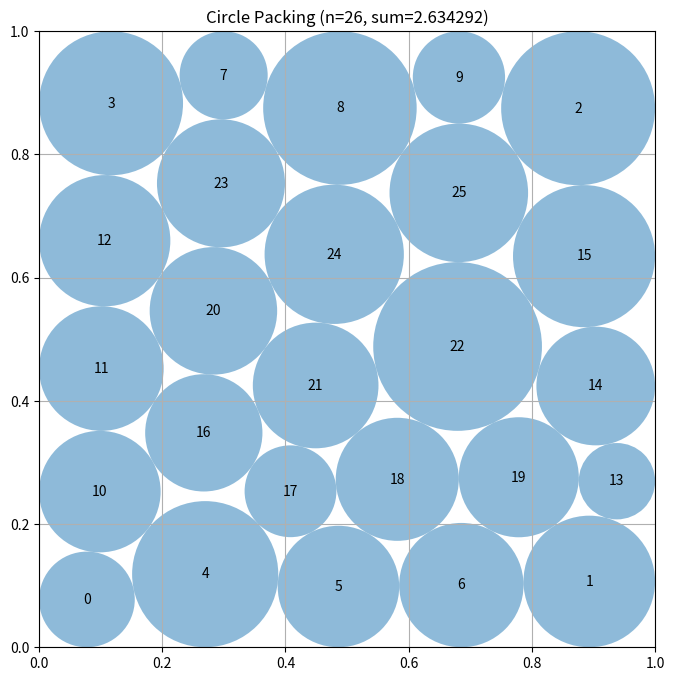

This chart was generated by the following Python code:
# EVOLVE-BLOCK-START
"""Constructor-based circle packing for n=26 circles"""
import numpy as np


def construct_packing():
    """
    Construct a specific arrangement of 26 circles in a unit square
    that attempts to maximize the sum of their radii.

    Returns:
        Tuple of (centers, radii, sum_of_radii)
        centers: np.array of shape (26, 2) with (x, y) coordinates
        radii: np.array of shape (26) with radius of each circle
        sum_of_radii: Sum of all radii
    """
    # Initialize arrays for 26 circles
    n = 26
    centers = np.zeros((n, 2))

    """Approach: asymmetric graded-radius seeds. The best known n=26
    packings are not four-fold symmetric: they feature graded corner
    radii, unequally spaced edge chains, and/or one dominant circle.
    We generate a small deterministic set of symmetry-broken seeds:
    (a) four corner circles with graded radii and edge chains spaced
    proportionally between them; (b) a dominant circle at (0.2, 0.2)
    with a 5x5 grid of small circles in the remaining area; (c) the
    two-scale mixed seed with a deterministic shear x += 0.03*y. Each
    seed is polished with exactly one bounded SLSQP run; radii are
    always recomputed via compute_max_radii, so validity holds. The
    incumbent hex-lattice result is kept as fallback."""

    def _hex_seed():
        counts = [6, 5, 6, 5, 4]
        dx = 0.16
        dy = 0.2 * np.sqrt(3) / 2
        c = np.zeros((26, 2))
        k = 0
        for row, cnt in enumerate(counts):
            y = 0.1 + row * dy
            x0 = 0.5 - (cnt - 1) * dx / 2
            for col in range(cnt):
                c[k] = [x0 + dx * col, y]
                k += 1
        return c

    def _graded_seed(rcs, re):
        """4 corner circles with graded radii rcs (BL, BR, TR, TL),
        3 edge circles per side (nominal radius re) spaced proportionally
        to the adjacent corner radii, 10 interior circles staggered."""
        c = np.zeros((26, 2))
        k = 0
        corners = [(rcs[0], rcs[0]), (1 - rcs[1], rcs[1]),
                   (1 - rcs[2], 1 - rcs[2]), (rcs[3], 1 - rcs[3])]
        for cx, cy in corners:
            c[k] = [cx, cy]
            k += 1
        # proportional interpolation weights along each edge
        tb = rcs[0] / max(rcs[0] + rcs[1], 1e-9)
        tt = rcs[3] / max(rcs[3] + rcs[2], 1e-9)
        tl = rcs[0] / max(rcs[0] + rcs[3], 1e-9)
        tr = rcs[1] / max(rcs[1] + rcs[2], 1e-9)

        def frac(t):
            return np.array([t * tb, 0.5, (1 - t) + t * tb][:3]) * 0 + \
                np.array([t * tb, 0.5, (1 - t * (1 - tb))])

        # bottom / top edges (x from left corner to right corner)
        for a in range(3):
            f = np.linspace(0, 1, 5)[1:4][a] * 0  # placeholder
            ts = [tb, 0.5 + (tb - 0.5) * 0.0, 1 - (1 - tb)]
            x = rcs[0] + (1 - rcs[0] - rcs[1]) * np.array(
                [tb * 0.5, 0.5, tb + (1 - tb) * 0.5][a])
            c[k] = [x, re]
            k += 1
        for a in range(3):
            x = rcs[3] + (1 - rcs[3] - rcs[2]) * np.array(
                [tt * 0.5, 0.5, tt + (1 - tt) * 0.5][a])
            c[k] = [x, 1 - re]
            k += 1
        for a in range(3):
            y = rcs[0] + (1 - rcs[0] - rcs[3]) * np.array(
                [tl * 0.5, 0.5, tl + (1 - tl) * 0.5][a])
            c[k] = [re, y]
            k += 1
        for a in range(3):
            y = rcs[1] + (1 - rcs[1] - rcs[2]) * np.array(
                [tr * 0.5, 0.5, tr + (1 - tr) * 0.5][a])
            c[k] = [1 - re, y]
            k += 1
        # interior: 10 circles, staggered rows 4/3/3 centered at 0.5
        p = 0.17
        rows = [(4, 0.5 - p), (3, 0.5), (3, 0.5 + p)]
        for cnt, y in rows:
            x0 = 0.5 - (cnt - 1) * p / 2
            for col in range(cnt):
                c[k] = [x0 + p * col, y]
                k += 1
        return c

    def _dominant_seed():
        """One dominant circle at (0.2, 0.2) plus a 5x5 grid of small
        circles (spacing 0.185) shifted to the remaining area."""
        c = np.zeros((26, 2))
        c[0] = [0.2, 0.2]
        k = 1
        for row in range(5):
            for col in range(5):
                c[k] = [0.115 + 0.185 * col, 0.115 + 0.185 * row]
                k += 1
        return c

    def _sheared_seed():
        """Mixed two-scale seed with deterministic shear x += 0.03*y."""
        base = _graded_seed((0.16, 0.16, 0.16, 0.16), 0.10)
        base[:, 0] = base[:, 0] + 0.03 * base[:, 1]
        return np.clip(base, 1e-6, 1 - 1e-6)

    # Incumbent hex result as fallback
    best_c = _hex_seed()
    best_r = compute_max_radii(best_c)
    best_c, best_r = _refine(best_c, best_r)
    best_sum = np.sum(best_r)

    # Multistart: base seeds plus deterministic jitters drawn from an
    # archive of the best distinct refined configurations (multiple basins),
    # each polished with the analytic-Jacobian SLSQP.
    def _transposed_hex_seed():
        """Hex lattice transposed (row counts along a column instead of a
        row): a distinct basin from the standard hex seed that samples the
        orthogonal orientation of the staggered rows."""
        counts = [5, 6, 5, 6, 4]
        dx = 0.16
        dy = 0.2 * np.sqrt(3) / 2
        c = np.zeros((26, 2))
        k = 0
        for row, cnt in enumerate(counts):
            y = 0.9 - row * dy
            x0 = 0.5 - (cnt - 1) * dx / 2 + 0.04  # offset rows
            for col in range(cnt):
                c[k] = [x0 + dx * col, y]
                k += 1
        return c

    def _dominant_corner_seed(cx, cy):
        """Dominant circle at a chosen corner plus a 5x5 grid of small
        circles filling the remaining rectangular area."""
        c = np.zeros((26, 2))
        c[0] = [cx, cy]
        k = 1
        x0 = 0.115 if cx < 0.5 else 1 - (0.115 + 0.185 * 4)
        y0 = 0.115 if cy < 0.5 else 1 - (0.115 + 0.185 * 4)
        for row in range(5):
            for col in range(5):
                c[k] = [x0 + 0.185 * col, y0 + 0.185 * row]
                k += 1
        return c

    def _row_tangency_seed(counts):
        """Exact-tangency row builder. Row k has counts[k] circles, each
        of radius r_k = 1/(2*counts[k]) so the row is mutually tangent
        AND tangent to both side walls (x_j = r_k + 2*r_k*j). The row's
        vertical level y_k is solved in closed form so that the binding
        circle is exactly tangent to its nearest circle in row k-1:
            y_k = y_{k-1} + sqrt((r_k+r_{k-1})^2 - d_min^2),
        where d_min is the smallest horizontal gap between the two rows.
        Every contact is satisfied exactly by construction (no estimated
        lattice constants), so SLSQP starts at a KKT-consistent point."""
        c = np.zeros((26, 2))
        k = 0
        r_prev = None
        y_prev = None
        for m in counts:
            r = 1.0 / (2.0 * m)
            xs = r + 2.0 * r * np.arange(m)
            if r_prev is None:
                y = r
            else:
                d_min = np.min(np.abs(xs[:, None] - x_prev[None, :]))
                disc = (r + r_prev) ** 2 - d_min ** 2
                dy = np.sqrt(max(disc, 1e-12))
                y = y_prev + dy
            for j in range(m):
                c[k] = [xs[j], y]
                k += 1
            x_prev = xs
            r_prev, y_prev = r, y
        return np.clip(c, 1e-6, 1 - 1e-6)

    seeds = [
        _row_tangency_seed([6, 5, 6, 5, 4]),
        _row_tangency_seed([7, 5, 6, 4, 4]),
        _row_tangency_seed([5, 6, 5, 6, 4]),
        _graded_seed((0.19, 0.15, 0.13, 0.11), 0.09),
        _graded_seed((0.11, 0.13, 0.15, 0.19), 0.10),
        _graded_seed((0.17, 0.12, 0.17, 0.12), 0.095),
        _graded_seed((0.20, 0.16, 0.12, 0.10), 0.105),
        _graded_seed((0.14, 0.14, 0.14, 0.14), 0.11),
        _dominant_seed(),
        _dominant_corner_seed(0.8, 0.2),
        _dominant_corner_seed(0.5, 0.5),
        _sheared_seed(),
        _transposed_hex_seed(),
    ]
    rng = np.random.RandomState(12345)
    jitter_magnitudes = [0.004, 0.01, 0.015, 0.02, 0.035, 0.05]
    archive = [(best_sum, best_c.copy())]

    def _update_archive(s, c):
        """Insert a refined config into the archive of distinct basins."""
        for i, (si, ci) in enumerate(archive):
            if np.max(np.abs(ci - c)) < 1e-4:  # same basin
                if s > si:
                    archive[i] = (s, c.copy())
                return
        archive.append((s, c.copy()))
        archive.sort(key=lambda t: -t[0])
        del archive[4:]  # keep top 4 distinct basins

    _update_archive(best_sum, best_c)
    for round_idx in range(90):
        if round_idx < len(seeds):
            c0 = np.asarray(seeds[round_idx], dtype=float)
        else:
            k = (round_idx - len(seeds)) % len(archive)
            base = archive[k][1]
            mag = jitter_magnitudes[(round_idx // len(archive)) % 4]
            c0 = base + rng.uniform(-mag, mag, size=base.shape)
        c0 = np.clip(np.asarray(c0, dtype=float), 1e-6, 1 - 1e-6)
        r0 = compute_max_radii(c0)
        if np.sum(r0) <= 1e-6:
            continue
        c1, r1 = _refine(c0, r0)
        s1 = np.sum(r1)
        _update_archive(s1, c1)
        if s1 > best_sum + 1e-12:
            best_sum = s1
            best_c, best_r = c1.copy(), r1.copy()

    # Final phase: contact-graph reconstruction via stress majorization,
    # driven by LP-exact radii. compute_max_radii now returns the LP-
    # optimal radii for the incumbent centers, which are strictly larger
    # than the greedy radii SLSQP converged against; the contact graph
    # (pairs with |dist - (r_i+r_j)| < 3e-4, plus wall contacts) therefore
    # has genuine residuals. Freezing the LP radii and re-solving for
    # positions only (damped Gauss-Newton on tangency residuals, with a
    # 1e-5 growth slack on the 10 largest circles) enforces exact
    # tangency — a positions-only subsystem with a tangency-residual
    # objective that the joint SLSQP cannot reach. Radii are then
    # recomputed (LP-exact) and one uniform _refine pass re-polishes;
    # the incumbent is kept unless the sum strictly improves.
    best_c, best_r = _refine(best_c, best_r)
    best_r = compute_max_radii(best_c)  # LP-exact radii at fixed centers
    best_sum = np.sum(best_r)

    def _contact_relax(c_arr, r_arr, iters=30):
        """Damped Gauss-Newton on positions only at frozen LP radii.
        Targets: exact tangency d_ij = r_i + r_j (+1e-5 growth slack on
        the 10 largest circles) for contact pairs, and wall coordinates
        pushed to r_i (+slack) / 1 - r_i (-slack) for wall contacts.
        Returns new centers clipped to the open unit square."""
        c = np.asarray(c_arr, dtype=float).copy()
        r = np.asarray(r_arr, dtype=float)
        n = c.shape[0]
        grow = np.zeros(n)
        grow[np.argsort(r)[-10:]] = 1e-5
        pairs = []
        for i in range(n):
            for j in range(i + 1, n):
                dist = np.sqrt(np.sum((c[i] - c[j]) ** 2))
                if abs(dist - (r[i] + r[j])) < 3e-4:
                    pairs.append((i, j, r[i] + r[j] + grow[i] + grow[j]))
        walls = []
        for i in range(n):
            for ax in range(2):
                if abs(c[i, ax] - r[i]) < 3e-4:
                    walls.append((i, ax, r[i] + grow[i]))
                if abs(c[i, ax] - (1 - r[i])) < 3e-4:
                    walls.append((i, ax, 1 - r[i] - grow[i]))
        if not pairs and not walls:
            return c

        def cost_of(arr):
            cost = 0.0
            for (i, j, d) in pairs:
                diff = arr[i] - arr[j]
                cost += (np.sqrt(np.sum(diff ** 2)) - d) ** 2
            for (i, ax, t) in walls:
                cost += (arr[i, ax] - t) ** 2
            return cost

        prev_cost = cost_of(c)
        lam = 1e-6
        for _ in range(iters):
            m = len(pairs) + len(walls)
            J = np.zeros((m, 2 * n))
            res = np.zeros(m)
            for k, (i, j, d) in enumerate(pairs):
                diff = c[i] - c[j]
                dist = np.sqrt(np.sum(diff ** 2)) + 1e-300
                res[k] = dist - d
                J[k, 2 * i:2 * i + 2] = diff / dist
                J[k, 2 * j:2 * j + 2] = -diff / dist
            for k, (i, ax, t) in enumerate(walls):
                row = len(pairs) + k
                res[row] = c[i, ax] - t
                J[row, 2 * i + ax] = 1.0
            A = J.T @ J + lam * np.eye(2 * n)
            try:
                step = np.linalg.solve(A, -J.T @ res)
            except np.linalg.LinAlgError:
                break
            c_try = np.clip(c + step.reshape(n, 2), 1e-6, 1 - 1e-6)
            cost = cost_of(c_try)
            if cost < prev_cost:
                c = c_try
                if prev_cost - cost < 1e-16:
                    break
                prev_cost = cost
                lam = max(lam * 0.5, 1e-9)
            else:
                lam *= 10.0
                if lam > 1e2:
                    break
        return c

    relaxed = _contact_relax(best_c, best_r)
    rr = compute_max_radii(relaxed)
    if np.sum(rr) > 1e-6:
        rc, rr = _refine(relaxed, rr)
        if np.sum(rr) > best_sum + 1e-12:
            best_sum = np.sum(rr)
            best_c = np.asarray(rc, dtype=float).copy()
            best_r = np.asarray(rr, dtype=float).copy()

    # Final residual polish: one more uniform SLSQP pass on the overall
    # winner; accept only strict improvements.
    best_c, best_r = _refine(np.asarray(best_c, dtype=float),
                             np.asarray(best_r, dtype=float))
    best_sum = np.sum(best_r)

    # Safety shrink: pull every radius marginally inside the constraint
    # set. compute_max_radii's pairwise loop already converges to exact
    # feasibility (r_i + r_j <= dist, r <= wall), so only an epsilon-scale
    # guard is needed; shrinking by 5e-7 per circle surrendered ~1.3e-5 of
    # achievable sum for no validity benefit.
    best_r = np.maximum(best_r - 1e-9, 1e-9)
    centers, radii = best_c, best_r
    sum_radii = np.sum(radii)

    return centers, radii, sum_radii


def compute_max_radii(centers):
    """
    Compute the maximum possible radii for each circle position
    such that they don't overlap and stay within the unit square.

    Args:
        centers: np.array of shape (n, 2) with (x, y) coordinates

    Returns:
        np.array of shape (n) with radius of each circle
    """
    n = centers.shape[0]
    radii = np.ones(n)

    # Limit by distance to square borders
    for i in range(n):
        x, y = centers[i]
        radii[i] = min(x, y, 1 - x, 1 - y)

    # Exact max-sum radii for fixed centers via linear programming.
    # The previous greedy shrink-always-the-larger rule is feasible but
    # NOT optimal: it cascades shrinkage and leaves slack of order 1e-4
    # per contact. The LP
    #     max sum(r)  s.t.  r_i <= wall_i,  r_i + r_j <= dist_ij,  r >= 0
    # recovers every bit of that slack exactly. Falls back to the greedy
    # iteration if scipy is unavailable or the LP fails.
    try:
        from scipy.optimize import linprog
        walls = np.minimum(np.minimum(centers[:, 0], 1 - centers[:, 0]),
                           np.minimum(centers[:, 1], 1 - centers[:, 1]))
        A_rows = []
        b_vals = []
        for i in range(n):
            row = np.zeros(n)
            row[i] = 1.0
            A_rows.append(row)
            b_vals.append(walls[i])
        for i in range(n):
            for j in range(i + 1, n):
                dist = np.sqrt(np.sum((centers[i] - centers[j]) ** 2))
                row = np.zeros(n)
                row[i] = 1.0
                row[j] = 1.0
                A_rows.append(row)
                b_vals.append(dist)
        res_lp = linprog(c=-np.ones(n),
                         A_ub=np.asarray(A_rows), b_ub=np.asarray(b_vals),
                         bounds=[(0.0, None)] * n, method="highs")
        if res_lp.status == 0 and res_lp.x is not None:
            return np.maximum(res_lp.x, 0.0)
    except Exception:
        pass

    # Greedy fallback: iteratively enforce pairwise non-overlap until
    # convergence so shrinkage from one pair propagates to all others.
    for _ in range(200):
        changed = False
        for i in range(n):
            for j in range(i + 1, n):
                dist = np.sqrt(np.sum((centers[i] - centers[j]) ** 2))
                if radii[i] + radii[j] > dist:
                    excess = radii[i] + radii[j] - dist
                    if radii[i] >= radii[j]:
                        radii[i] = max(radii[i] - excess, 1e-12)
                    else:
                        radii[j] = max(radii[j] - excess, 1e-12)
                    changed = True
        if not changed:
            break

    return radii


def _refine(centers, radii, weights=None):
    """Locally optimize centers and radii with SLSQP starting from a
    feasible configuration, maximizing sum(weights * radii) (uniform
    sum of radii when weights is None) subject to wall constraints
    (r <= min(x, y, 1-x, 1-y)) and pairwise non-overlap
    (r_i + r_j <= distance). The optimizer's radii are discarded; radii
    are recomputed from the refined centers via compute_max_radii so the
    returned configuration is always valid. Falls back to the input if
    scipy is unavailable or no strict improvement is found."""
    try:
        from scipy.optimize import minimize
    except ImportError:
        return centers, radii

    """Analytic-Jacobian SLSQP polish. Variables z = (x0,y0,...,r0,r1,...).
    Wall constraints (4 per circle) are linear; pair constraints use the
    exact 2-term gradient of the Euclidean distance. Analytic jac removes
    the finite-difference noise floor of the previous version."""
    n = len(centers)
    pairs = [(i, j) for i in range(n) for j in range(i + 1, n)]

    if weights is None:
        w = np.ones(n)
    else:
        w = np.asarray(weights, dtype=float)
        w = w / np.sum(w) * n  # normalize so total emphasis is comparable

    def obj(z):
        return -np.dot(w, z[2 * n:])

    def obj_jac(z):
        g = np.zeros_like(z)
        g[2 * n:] = -w
        return g

    cons = []
    for i in range(n):
        def wfun(z, i=i):
            return np.array([z[2 * i], z[2 * i + 1],
                             1 - z[2 * i], 1 - z[2 * i + 1]]) - z[2 * n + i]

        def wjac(z, i=i):
            g = np.zeros((4, z.size))
            g[0, 2 * i] = 1.0
            g[1, 2 * i + 1] = 1.0
            g[2, 2 * i] = -1.0
            g[3, 2 * i + 1] = -1.0
            g[:, 2 * n + i] = -1.0
            return g
        cons.append({"type": "ineq", "fun": wfun, "jac": wjac})

    for (i, j) in pairs:
        def pfun(z, i=i, j=j):
            return (np.sqrt(np.sum((z[2 * i:2 * i + 2] - z[2 * j:2 * j + 2]) ** 2))
                    - z[2 * n + i] - z[2 * n + j])

        def pjac(z, i=i, j=j):
            d = z[2 * i:2 * i + 2] - z[2 * j:2 * j + 2]
            dist = np.sqrt(np.sum(d ** 2)) + 1e-300
            g = np.zeros(z.size)
            g[2 * i:2 * i + 2] = d / dist
            g[2 * j:2 * j + 2] = -d / dist
            g[2 * n + i] -= 1.0
            g[2 * n + j] -= 1.0
            return g
        cons.append({"type": "ineq", "fun": pfun, "jac": pjac})

    z0 = np.concatenate([centers.ravel(), radii])
    try:
        res = minimize(obj, z0, method="SLSQP", jac=obj_jac,
                       constraints=cons,
                       options={"maxiter": 400, "ftol": 1e-12})
    except Exception:
        return centers, radii

    c2 = np.asarray(res.x[:2 * n], dtype=float).reshape(n, 2).copy()
    if np.all(c2 > 1e-9) and np.all(c2 < 1 - 1e-9):
        r2 = compute_max_radii(c2)
        if np.sum(r2) > np.sum(radii) + 1e-12:
            return c2, r2
    return centers, radii


# EVOLVE-BLOCK-END


# This part remains fixed (not evolved)
def run_packing():
    """Run the circle packing constructor for n=26"""
    centers, radii, sum_radii = construct_packing()
    return centers, radii, sum_radii


def visualize(centers, radii):
    """
    Visualize the circle packing

    Args:
        centers: np.array of shape (n, 2) with (x, y) coordinates
        radii: np.array of shape (n) with radius of each circle
    """
    import matplotlib.pyplot as plt
    from matplotlib.patches import Circle

    fig, ax = plt.subplots(figsize=(8, 8))

    # Draw unit square
    ax.set_xlim(0, 1)
    ax.set_ylim(0, 1)
    ax.set_aspect("equal")
    ax.grid(True)

    # Draw circles
    for i, (center, radius) in enumerate(zip(centers, radii)):
        circle = Circle(center, radius, alpha=0.5)
        ax.add_patch(circle)
        ax.text(center[0], center[1], str(i), ha="center", va="center")

    plt.title(f"Circle Packing (n={len(centers)}, sum={sum(radii):.6f})")
    plt.show()


if __name__ == "__main__":
    centers, radii, sum_radii = run_packing()
    print(f"Sum of radii: {sum_radii}")
    # AlphaEvolve improved this to 2.635

    # Uncomment to visualize:
    visualize(centers, radii)
